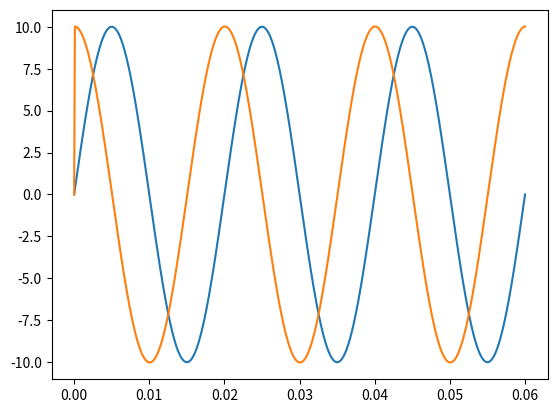

This chart was generated by the following Python code:
import numpy as np
import matplotlib.pyplot as plt


time=np.linspace(0,60e-3,600)
Ts=20e-3/200
f=50
signal= 10*np.sin(2*np.pi*f*time)
N=len(signal)
d_result=np.zeros(N)


for i in range(0,N-1):
    d_result[i+1]=(signal[i+1]-signal[i])/Ts


plt.plot(time,signal)
plt.plot(time,d_result/(2*np.pi*50))
plt.show()
